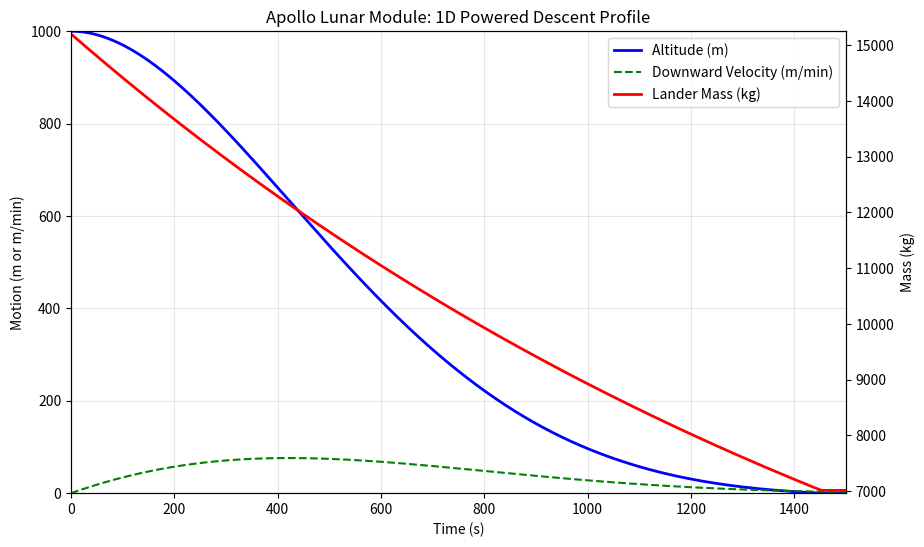

Write Python code to recreate this figure.
import matplotlib.pyplot as plt
import numpy as np
from scipy.integrate import solve_ivp

# Simulation Constants
G = 1.625  # m/s^2
G0 = 9.81  # m/s^2
t_total = 1500  # s
starting_alt = 1000  # m


class Lander:
    def __init__(self, S, Isp, T, m_e):
        self.S = S
        self.Isp = Isp
        self.T = T
        self.m_e = m_e

    def controller(self, S):
        m = S[2]
        T_min = self.T * 0.2
        T_max = self.T * 0.6
        target_y = 0
        target_v = 0

        Kp = 0.1
        Kd = 50

        u = m * G + Kp * (target_y - S[0]) + Kd * (target_v - S[1])
        return np.clip(u, T_min, T_max)

    def dynamics(self, t, S):
        y, v, m = S
        # State Space Matrices
        A = np.array([[0, 1], [0, 0]])
        B = np.array([[0], [1 / m]])
        f = np.array([0, -G])
        # Landed
        if y <= 0:
            return [0, 0, 0]
        # Out of fuel
        if S[2] <= self.m_e:
            u = 0
        else:
            # Input
            u = self.controller(S)
        # Dynamics
        x_dot = A @ np.array([y, v]) + (B @ np.array([u])).flatten() + f
        # Mass
        m_dot = -u / (G0 * self.Isp)
        return [x_dot[0], x_dot[1], m_dot]

    def propagate(self, S, duration):
        sol = solve_ivp(
            lambda t, S: self.dynamics(t, S),
            (0, duration),
            self.S,
            method="RK45",
            t_eval=np.linspace(0, duration, duration * 10),
        )
        return sol


Apollo = Lander(np.array([starting_alt, 0, 15200]), 311, 45000, 4280)

sol = Apollo.propagate(Apollo.S, t_total)
# After simulation
landed_idx = np.where(sol.y[0] <= 0)[0]
if landed_idx.size > 0:
    t_landed = sol.t[landed_idx[0]]
    print(f"Touchdown confirmed at: {t_landed:.2f} s")
print(f"Total fuel consumer: {Apollo.S[2] - sol.y[2][-1]:.2f} kg")

# Plotting
fig, ax1 = plt.subplots(figsize=(10, 6))

# Left Axis: Altitude and Velocity
line1 = ax1.plot(sol.t, sol.y[0], label="Altitude (m)", color="b", linewidth=2)
line2 = ax1.plot(
    sol.t, -sol.y[1] * 60, label="Downward Velocity (m/min)", color="g", linestyle="--"
)
ax1.set_xlabel("Time (s)")
ax1.set_ylabel("Motion (m or m/min)")
ax1.set_xlim([0, t_total])
ax1.set_ylim([0, starting_alt])
ax1.grid(True, alpha=0.3)

# Right Axis: Mass
ax2 = ax1.twinx()
line3 = ax2.plot(sol.t, sol.y[2], label="Lander Mass (kg)", color="r", linewidth=2)
ax2.set_ylabel("Mass (kg)")
# Zoom the mass axis to see the depletion clearly
ax2.set_ylim([sol.y[2][-1] - 50, Apollo.S[2] + 50])

# Combining legends from both axes
lines = line1 + line2 + line3
labels = [l.get_label() for l in lines]
ax1.legend(lines, labels, loc="upper right")

plt.title("Apollo Lunar Module: 1D Powered Descent Profile")
plt.show()
